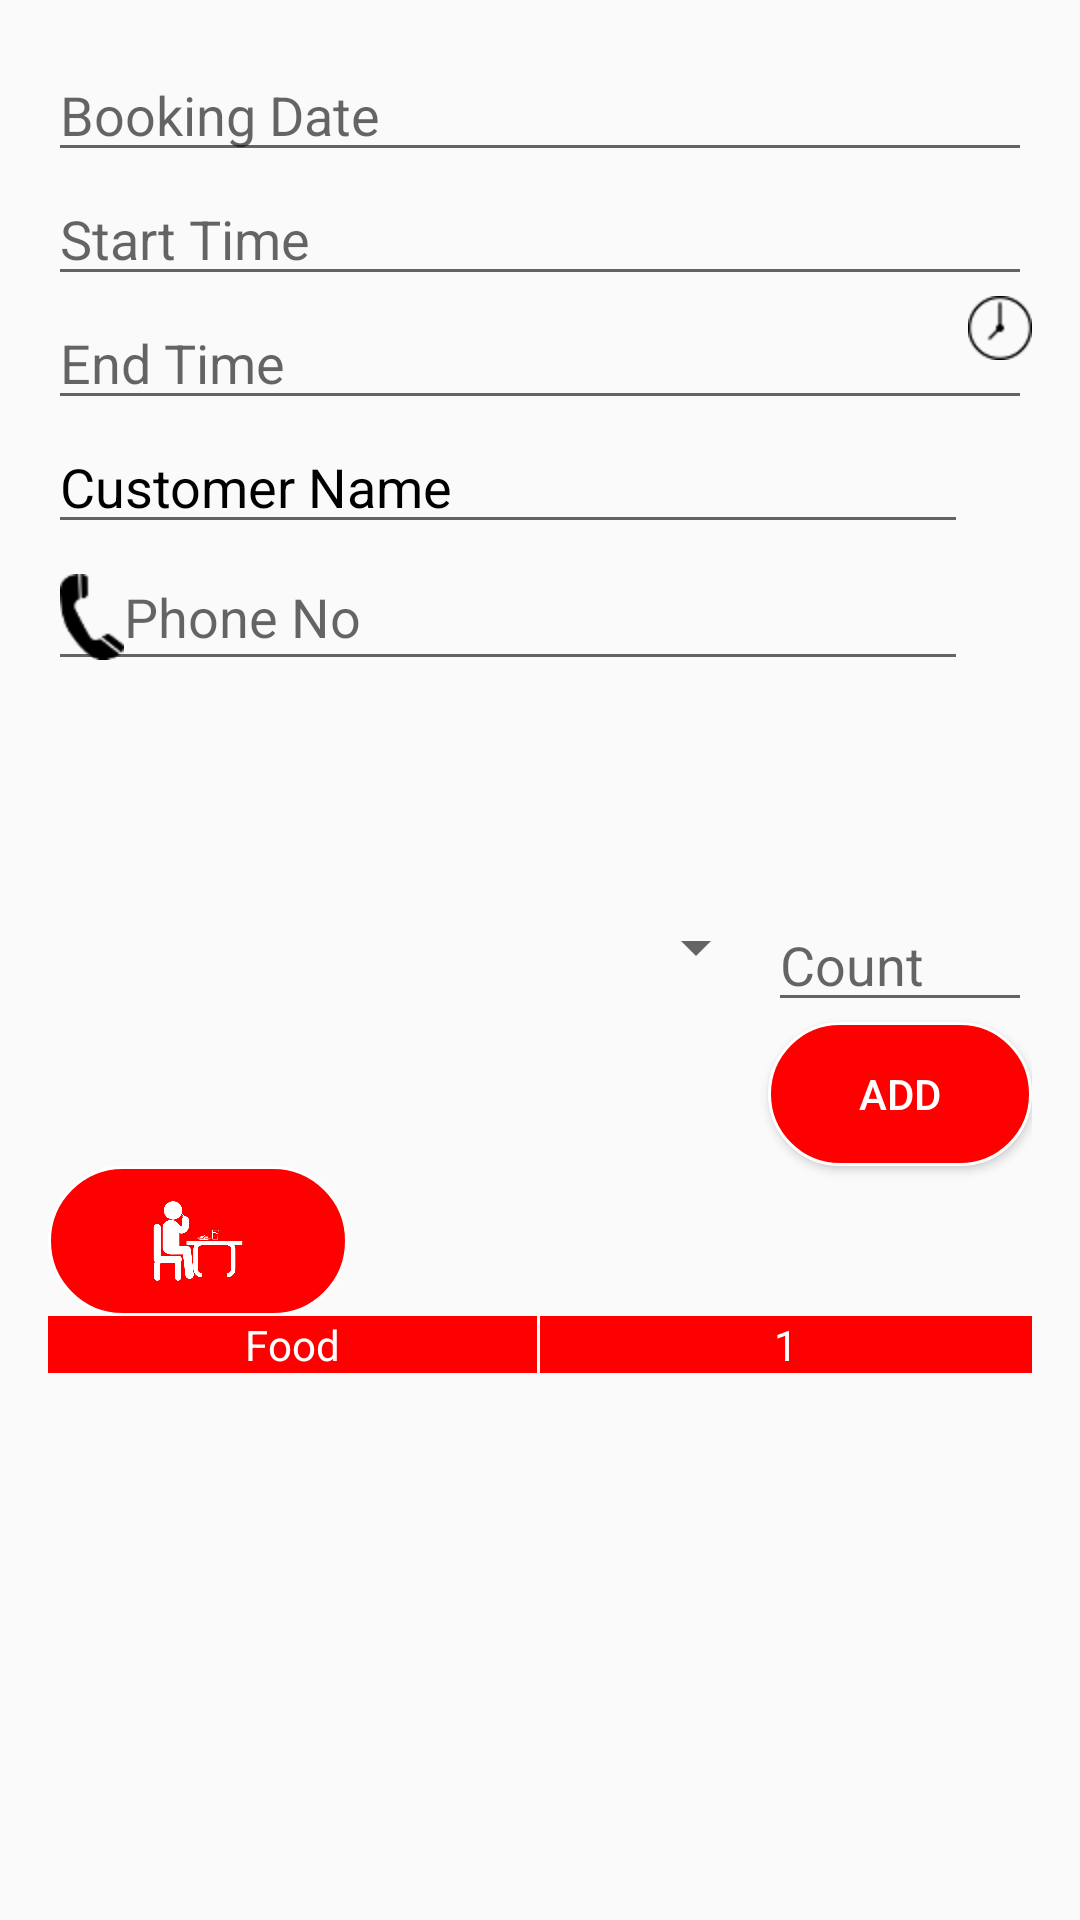

Here is an Android app screen rendered from its layout file. Give the layout XML and the strings, colors and styles it references.
<!-- AndroidManifest.xml: application theme AppTheme -->
<!-- res/layout/activity_booking_activity.xml -->
<RelativeLayout xmlns:android="http://schemas.android.com/apk/res/android"
    xmlns:tools="http://schemas.android.com/tools"
    android:layout_width="match_parent"
    android:layout_height="match_parent"
    android:paddingLeft="@dimen/activity_horizontal_margin"
    android:paddingRight="@dimen/activity_horizontal_margin"
    android:paddingTop="@dimen/activity_vertical_margin"
    android:paddingBottom="@dimen/activity_vertical_margin"

    tools:context="www.epicmyanmar.com.andropos.Booking_activity">


    <EditText
        android:layout_width="wrap_content"

        android:layout_height="wrap_content"
        android:id="@+id/txt_startdate"
        android:hint="Booking Date"

        android:layout_alignParentTop="true"
        android:editable="false"
        android:layout_alignParentLeft="true"
        android:layout_alignParentStart="true"
        android:layout_toLeftOf="@+id/btn_datepicker" />

    <ImageButton
        android:layout_width="wrap_content"
        android:layout_height="wrap_content"
        android:id="@+id/btn_datepicker"
        android:background="@drawable/calendar_icon"
        android:layout_alignTop="@+id/txt_startdate"
        android:layout_alignParentRight="true"
        android:layout_alignParentEnd="true" />

    <EditText
        android:layout_width="wrap_content"
        android:layout_height="wrap_content"
        android:id="@+id/txt_starttime"
        android:hint="Start Time"
        android:editable="false"
        android:layout_below="@+id/txt_startdate"
        android:layout_alignRight="@+id/txt_startdate"
        android:layout_alignEnd="@+id/txt_startdate"
        android:layout_alignParentLeft="true"
        android:layout_alignParentStart="true" />

    <ImageButton
        android:layout_width="wrap_content"
        android:layout_height="wrap_content"
        android:id="@+id/btn_timepicker"
        android:background="@drawable/clock"
        android:layout_below="@+id/txt_startdate"
        android:layout_alignLeft="@+id/btn_datepicker"
        android:layout_alignStart="@+id/btn_datepicker" />

    <EditText
        android:layout_width="wrap_content"
        android:layout_height="wrap_content"
        android:id="@+id/txt_endtime"
        android:layout_below="@+id/txt_starttime"
        android:layout_alignParentLeft="true"
        android:hint="End Time"
        android:editable="false"
        android:layout_alignParentStart="true"
        android:layout_alignRight="@+id/txt_starttime"
        android:layout_alignEnd="@+id/txt_starttime" />

    <ImageButton
        android:layout_width="wrap_content"
        android:layout_height="wrap_content"
        android:background="@drawable/clock"
        android:id="@+id/btn_endtimepicker"
        android:layout_below="@+id/txt_starttime"
        android:layout_alignParentRight="true"
        android:layout_alignParentEnd="true" />

    <Spinner
        android:layout_width="wrap_content"
        android:layout_height="50dp"
        android:id="@+id/food_spin"
        android:layout_alignBottom="@+id/txt_itemcount"
        android:layout_alignParentLeft="true"
        android:layout_alignParentStart="true"
        android:layout_toLeftOf="@+id/txt_itemcount" />

    <EditText
        android:layout_width="wrap_content"
        android:layout_height="wrap_content"
        android:inputType="number"
        android:ems="10"
        android:maxLength="3"
        android:hint="Count"
        android:id="@+id/txt_itemcount"
        android:layout_centerVertical="true"
        android:layout_alignLeft="@+id/btn_addtoList"
        android:layout_alignStart="@+id/btn_addtoList" />
    
    <LinearLayout
        android:layout_width="match_parent"
        android:layout_height="20dp"
        android:orientation="horizontal"
        android:layout_alignParentLeft="true"
        android:layout_alignParentStart="true"
        android:id="@+id/linearLayout"
        android:layout_alignParentBottom="true"
        android:layout_below="@+id/btn_book">
        <TextView
            android:layout_width="fill_parent"
            android:layout_height="wrap_content"
            android:layout_weight="1"
            android:background="#FF0000"
            android:textColor="#FFF"
            android:text="Food"
            android:id="@+id/lbl_itemname"
            android:textAlignment="center"
            android:layout_marginRight="1dp"
            android:gravity="center"
            />
        <TextView
            android:layout_width="fill_parent"
            android:layout_height="wrap_content"
            android:layout_weight="1"
            android:background="#FF0000"
            android:id="@+id/lbl_count"
            android:gravity="center"
            android:textColor="#FFF"
            android:text="1"
            />
        
        </LinearLayout>

    <Button
        android:layout_width="wrap_content"
        android:layout_height="wrap_content"
        android:text="@string/Add"
        android:id="@+id/btn_addtoList"
        android:textColor="#FFF"
        android:background="@drawable/my_custom_button_red"
        android:layout_below="@+id/food_spin"
        android:layout_alignRight="@+id/linearLayout"
        android:layout_alignEnd="@+id/linearLayout" />

    <EditText
        android:layout_width="wrap_content"
        android:layout_height="wrap_content"
        android:drawableLeft="@drawable/username_icon"
        android:id="@+id/txt_customer_name"
        android:hint="Customer Name"
        android:textColorHint="#000"
        android:layout_below="@+id/txt_endtime"
        android:layout_alignParentLeft="true"
        android:layout_alignParentStart="true"
        android:layout_toLeftOf="@+id/btn_endtimepicker" />

    <ImageButton
        android:layout_width="100dp"
        android:layout_height="50dp"
        android:padding="10dp"
        android:text="Book"
        android:scaleType="centerInside"
        android:background="@drawable/my_custom_button_red"
        android:src="@drawable/man_eat"
        android:id="@+id/btn_book"
        android:layout_below="@+id/btn_addtoList"
        android:layout_alignParentLeft="true"
        android:layout_alignParentStart="true" />

    <EditText
        android:layout_width="wrap_content"
        android:layout_height="wrap_content"
        android:id="@+id/txt_phoneno"
        android:hint="Phone No"
        android:drawableLeft="@drawable/phone"
        android:layout_below="@+id/txt_customer_name"
        android:layout_alignParentLeft="true"
        android:layout_alignParentStart="true"
        android:layout_alignRight="@+id/txt_customer_name"
        android:layout_alignEnd="@+id/txt_customer_name" />

</RelativeLayout>
<!-- resources referenced by this layout -->
<resources>
  <dimen name="activity_horizontal_margin">16dp</dimen>
  <dimen name="activity_vertical_margin">16dp</dimen>
  <!-- drawable clock: png bitmap (drawable-hdpi, 551 bytes) -->
  <!-- drawable man_eat: png bitmap (drawable-hdpi, 17786 bytes) -->
  <!-- drawable my_custom_button_red (drawable-hdpi) -->
  <selector xmlns:android="http://schemas.android.com/apk/res/android" >
      <item android:state_pressed="true" >
          <shape android:shape="rectangle"  >
              <corners android:radius="50dip" />
              <stroke android:width="1dip" android:color="#FFF" />
              <solid android:color="#FF0000"/>
          </shape>
      </item>
      <item android:state_focused="true">
          <shape android:shape="rectangle"  >
              <corners android:radius="50dip" />
              <stroke android:width="1dip" android:color="#FFF" />
              <solid android:color="#FF0000"/>
          </shape>
      </item>
      <item >
          <shape android:shape="rectangle"  >
              <corners android:radius="50dip" />
              <stroke android:width="1dip" android:color="#FFF" />
              <solid android:color="#FF0000"/>
          </shape>
      </item>
  </selector>
  <!-- drawable phone: png bitmap (drawable-hdpi, 654 bytes) -->
  <string name="Add">Add </string>
  <style name="AppTheme" parent="Theme.AppCompat.Light">
          
          <item name="android:windowActionBar">true</item>
          <item name="android:windowNoTitle">true</item>
          <item name="android:windowFullscreen">true</item>
  
      </style>
</resources>
